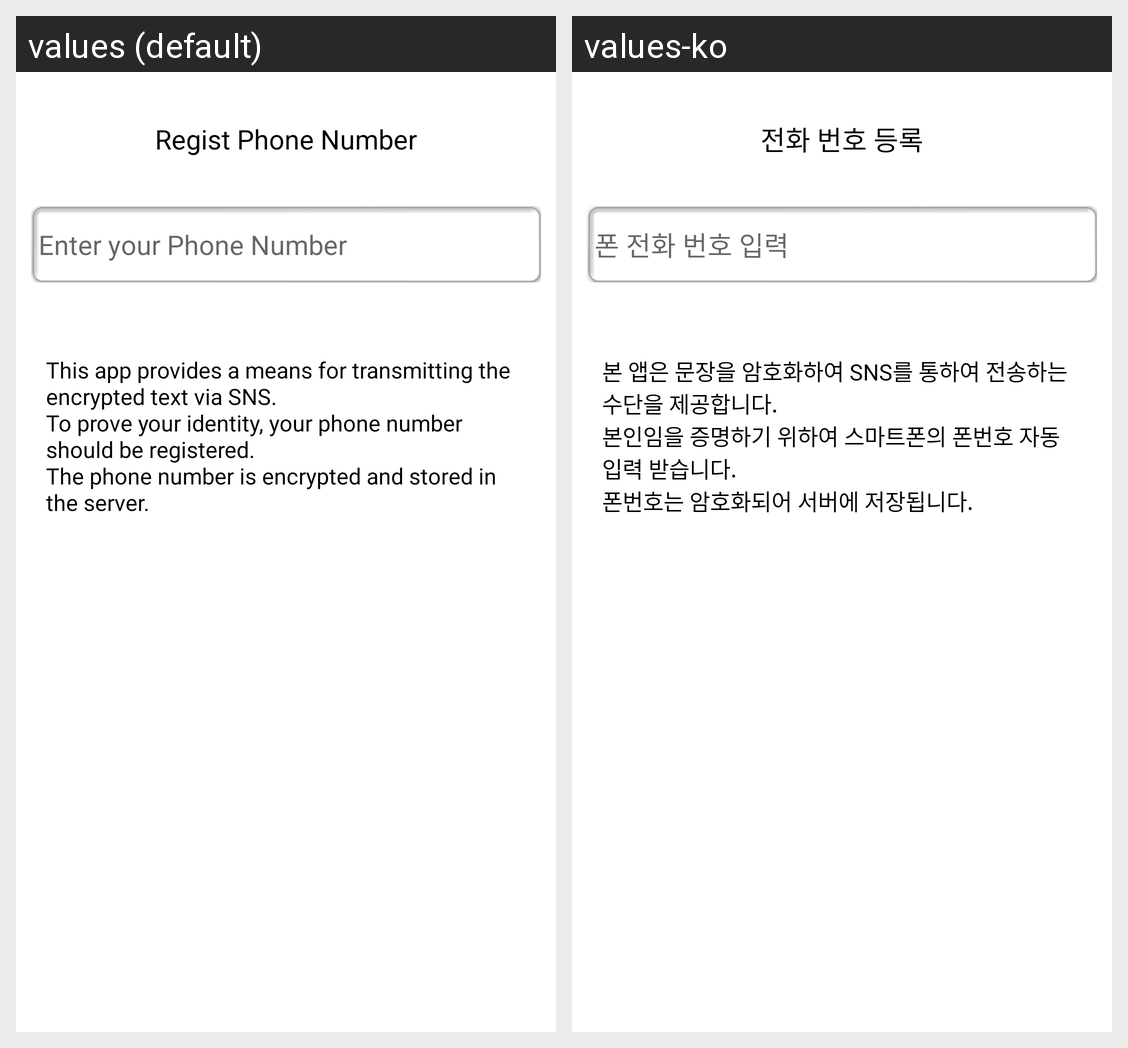

For this localized Android screen grid, give each drawn string resource with its value in every locale shown.
Android screen res/layout/regist_phone.xml rendered under 2 locales, left to right: values (default), values-ko. Device: Nexus 5 (rendered at 1080×1920; each locale shown at half size, 540×960, under a caption strip naming it); theme Theme.MaterialComponents.DayNight.NoActionBar.
Strings drawn on this screen, with the default value and each locale's value (text and hints the layout hard-codes, and strings that could not be matched under every locale, appear in the picture but are not listed):

regist_phone
  values: Regist Phone Number
  values-ko: 전화 번호 등록

phone_number_hint
  values: Enter your Phone Number
  values-ko: 폰 전화 번호 입력

regist_phone_help
  values: This app provides a means for transmitting the encrypted text via SNS.
      To prove your identity, your phone number should be registered.
      The phone number is encrypted and stored in the server.
  values-ko: 본 앱은 문장을 암호화하여 SNS를 통하여 전송하는 수단을 제공합니다.
      본인임을 증명하기 위하여 스마트폰의 폰번호 자동 입력 받습니다.
      폰번호는 암호화되어 서버에 저장됩니다.
